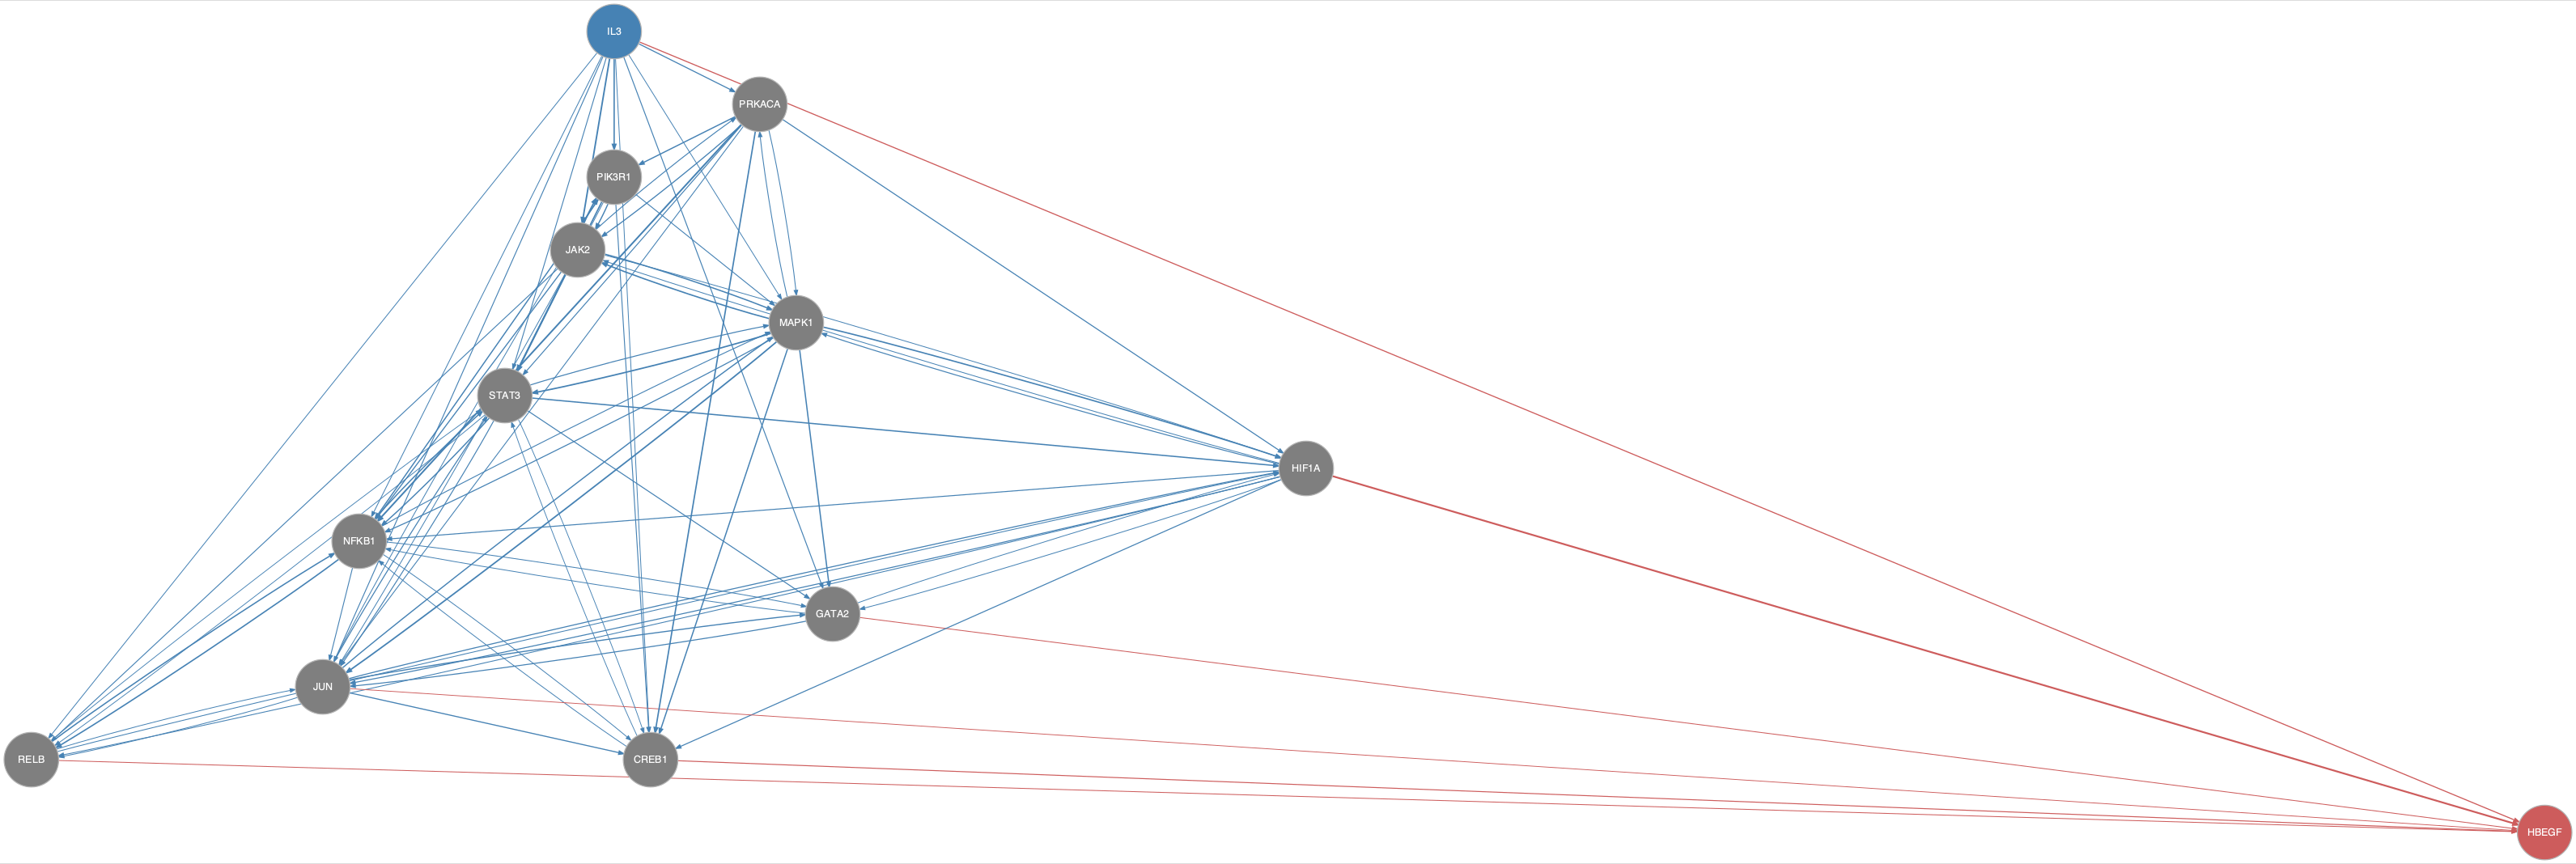

Source data for this figure (header and first rows):
from	to
CREB1	NFKB1
CREB1	STAT3
GATA2	HIF1A
GATA2	JUN
GATA2	NFKB1
HIF1A	CREB1
HIF1A	GATA2
HIF1A	JAK2
HIF1A	JUN
HIF1A	MAPK1
HIF1A	NFKB1
HIF1A	RELB
IL3	CREB1
IL3	GATA2
IL3	JAK2
IL3	JUN
IL3	MAPK1
IL3	NFKB1
IL3	PIK3R1
IL3	PRKACA
IL3	RELB
IL3	STAT3
JAK2	HIF1A
JAK2	MAPK1
JAK2	NFKB1
JAK2	PIK3R1
JAK2	PRKACA
JAK2	RELB
JAK2	STAT3
JUN	CREB1
JUN	GATA2
JUN	HIF1A
JUN	MAPK1
JUN	PIK3R1
JUN	RELB
JUN	STAT3
MAPK1	CREB1
MAPK1	GATA2
MAPK1	HIF1A
MAPK1	JAK2
MAPK1	JUN
MAPK1	NFKB1
MAPK1	PRKACA
MAPK1	STAT3
NFKB1	CREB1
NFKB1	GATA2
NFKB1	JUN
NFKB1	MAPK1
NFKB1	RELB
NFKB1	STAT3
PIK3R1	CREB1
PIK3R1	JAK2
PIK3R1	JUN
PIK3R1	MAPK1
PIK3R1	NFKB1
PIK3R1	STAT3
PRKACA	CREB1
PRKACA	HIF1A
PRKACA	JAK2
PRKACA	JUN
... 21 more rows
